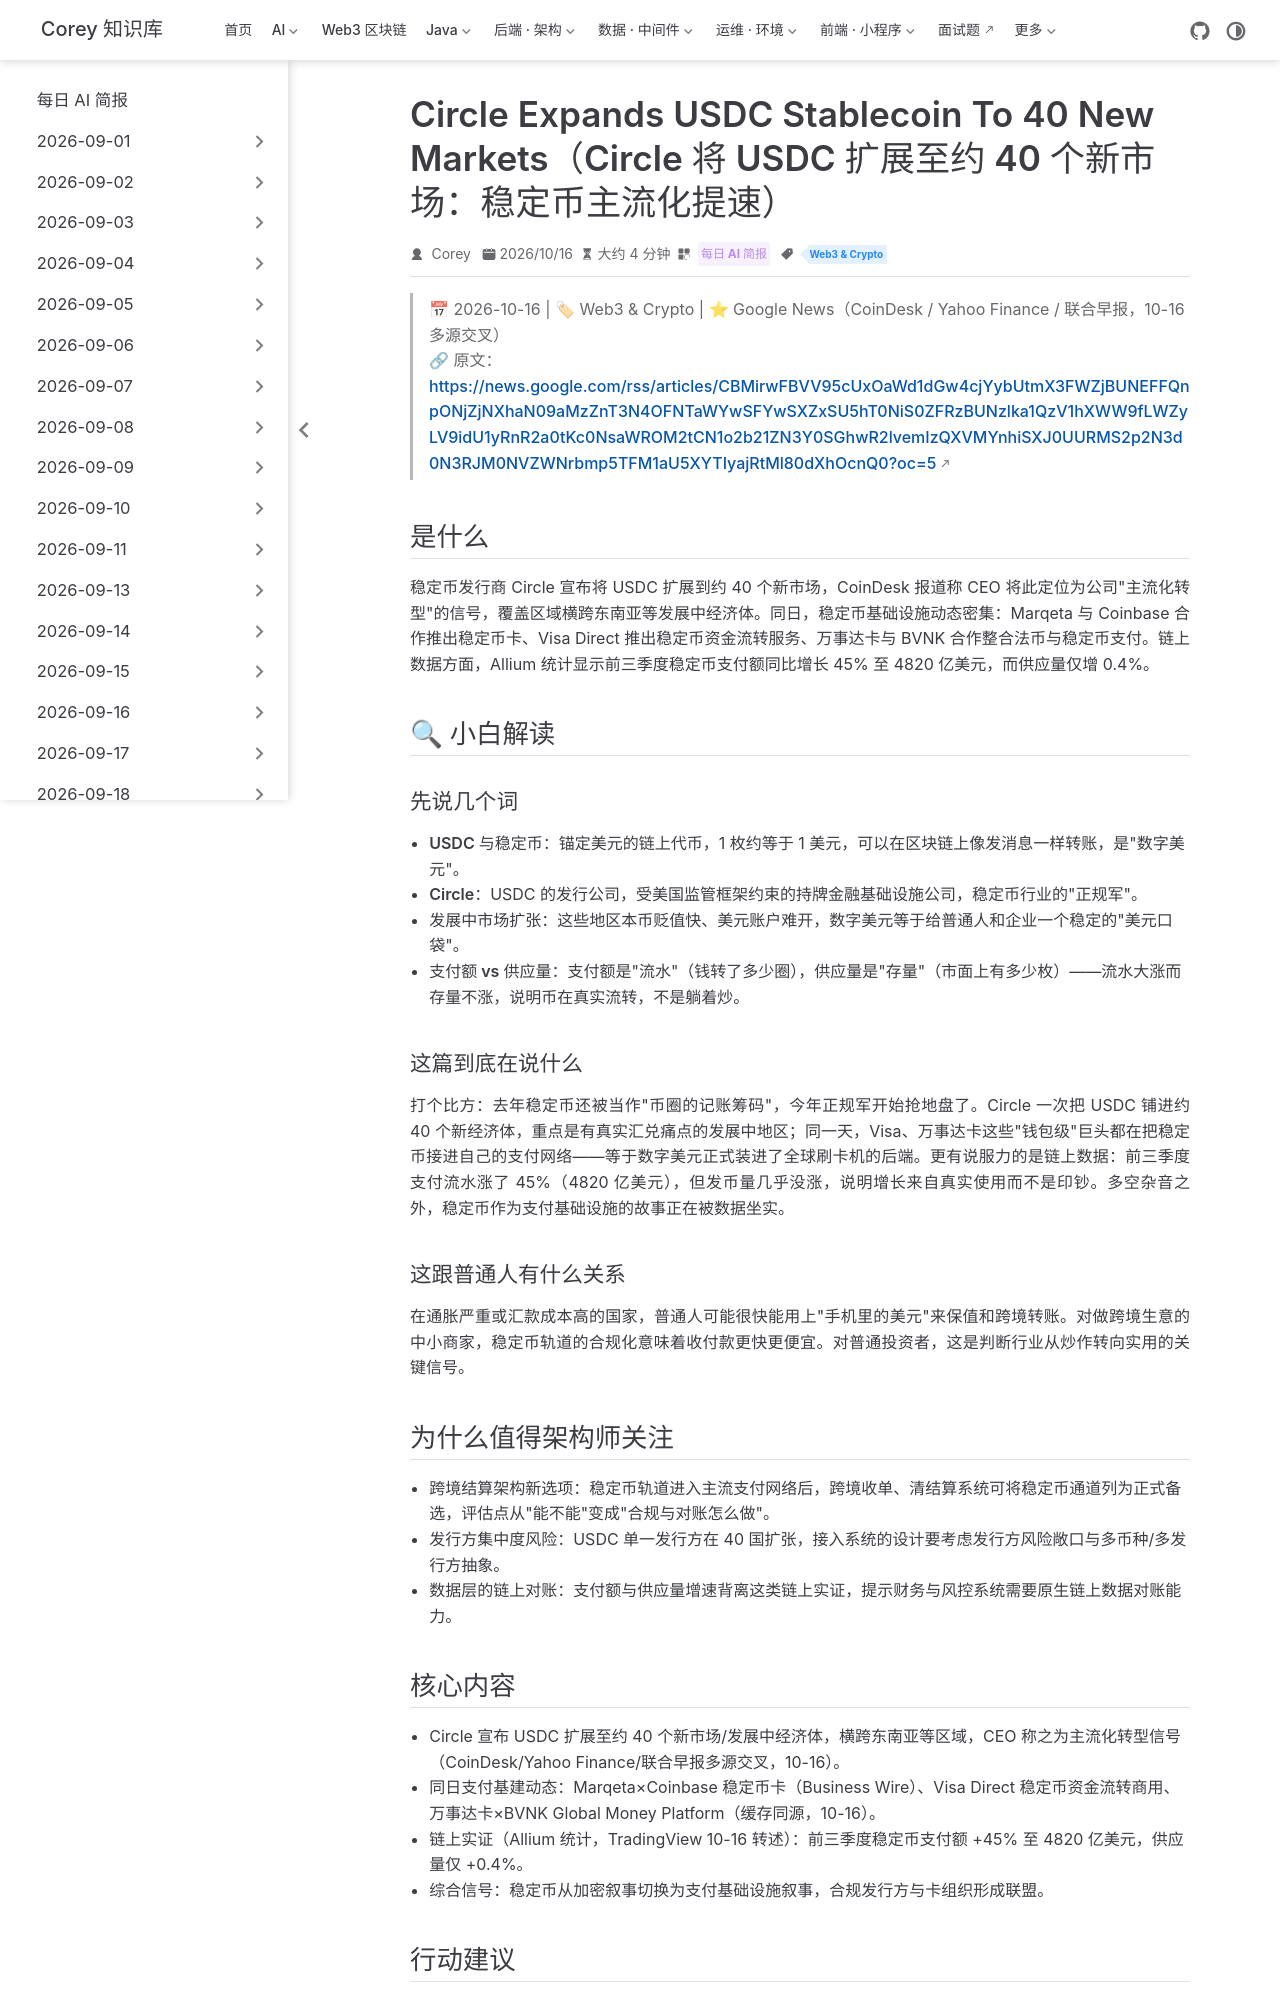

repository: code-corey/code-corey.github.io · page: News/2026-10-17/12-circle-usdc-40-markets.html · generator: jekyll

---
title: "Circle Expands USDC Stablecoin To 40 New Markets（Circle 将 USDC 扩展至约 40 个新市场：稳定币主流化提速）"
shortTitle: "USDC 扩张 40 市场"
sidebarGroup: "2026-10-17"
order: 12
date: 2026-10-16
category:
  - "每日 AI 简报"
tag:
  - "Web3 & Crypto"
description: "Circle 宣布将 USDC 扩展至约 40 个新经济体（横跨东南亚等区域）；同日 Visa、万事达卡稳定币基建动态密集，Allium 数据显示前三季度稳定币支付额增长 45% 至 4820 亿美元。"
---

# Circle Expands USDC Stablecoin To 40 New Markets（Circle 将 USDC 扩展至约 40 个新市场：稳定币主流化提速）

> 📅 2026-10-16 | 🏷 Web3 & Crypto | ⭐ Google News（CoinDesk / Yahoo Finance / 联合早报，10-16 多源交叉）
> 🔗 原文：https://news.google.com/rss/articles/CBMirwFBVV95cUxOaWd1dGw4cjYybUtmX3FWZjBUNEFFQnpONjZjNXhaN09aMzZnT3N4OFNTaWYwSFYwSXZxSU5hT0NiS0ZFRzBUNzlka1QzV1hXWW9fLWZyLV9idU1yRnR2a0tKc0NsaWROM2tCN1o2b21ZN3Y0SGhwR2lvemIzQXVMYnhiSXJ0UURMS2p2N3d0N3RJM0NVZWNrbmp5TFM1aU5XYTIyajRtMl80dXhOcnQ0?oc=5

## 是什么

稳定币发行商 Circle 宣布将 USDC 扩展到约 40 个新市场，CoinDesk 报道称 CEO 将此定位为公司"主流化转型"的信号，覆盖区域横跨东南亚等发展中经济体。同日，稳定币基础设施动态密集：Marqeta 与 Coinbase 合作推出稳定币卡、Visa Direct 推出稳定币资金流转服务、万事达卡与 BVNK 合作整合法币与稳定币支付。链上数据方面，Allium 统计显示前三季度稳定币支付额同比增长 45% 至 4820 亿美元，而供应量仅增 0.4%。

## 🔍 小白解读

### 先说几个词

- **USDC 与稳定币**：锚定美元的链上代币，1 枚约等于 1 美元，可以在区块链上像发消息一样转账，是"数字美元"。
- **Circle**：USDC 的发行公司，受美国监管框架约束的持牌金融基础设施公司，稳定币行业的"正规军"。
- **发展中市场扩张**：这些地区本币贬值快、美元账户难开，数字美元等于给普通人和企业一个稳定的"美元口袋"。
- **支付额 vs 供应量**：支付额是"流水"（钱转了多少圈），供应量是"存量"（市面上有多少枚）——流水大涨而存量不涨，说明币在真实流转，不是躺着炒。

### 这篇到底在说什么

打个比方：去年稳定币还被当作"币圈的记账筹码"，今年正规军开始抢地盘了。Circle 一次把 USDC 铺进约 40 个新经济体，重点是有真实汇兑痛点的发展中地区；同一天，Visa、万事达卡这些"钱包级"巨头都在把稳定币接进自己的支付网络——等于数字美元正式装进了全球刷卡机的后端。更有说服力的是链上数据：前三季度支付流水涨了 45%（4820 亿美元），但发币量几乎没涨，说明增长来自真实使用而不是印钞。多空杂音之外，稳定币作为支付基础设施的故事正在被数据坐实。

### 这跟普通人有什么关系

在通胀严重或汇款成本高的国家，普通人可能很快能用上"手机里的美元"来保值和跨境转账。对做跨境生意的中小商家，稳定币轨道的合规化意味着收付款更快更便宜。对普通投资者，这是判断行业从炒作转向实用的关键信号。

## 为什么值得架构师关注

- **跨境结算架构新选项**：稳定币轨道进入主流支付网络后，跨境收单、清结算系统可将稳定币通道列为正式备选，评估点从"能不能"变成"合规与对账怎么做"。
- **发行方集中度风险**：USDC 单一发行方在 40 国扩张，接入系统的设计要考虑发行方风险敞口与多币种/多发行方抽象。
- **数据层的链上对账**：支付额与供应量增速背离这类链上实证，提示财务与风控系统需要原生链上数据对账能力。
